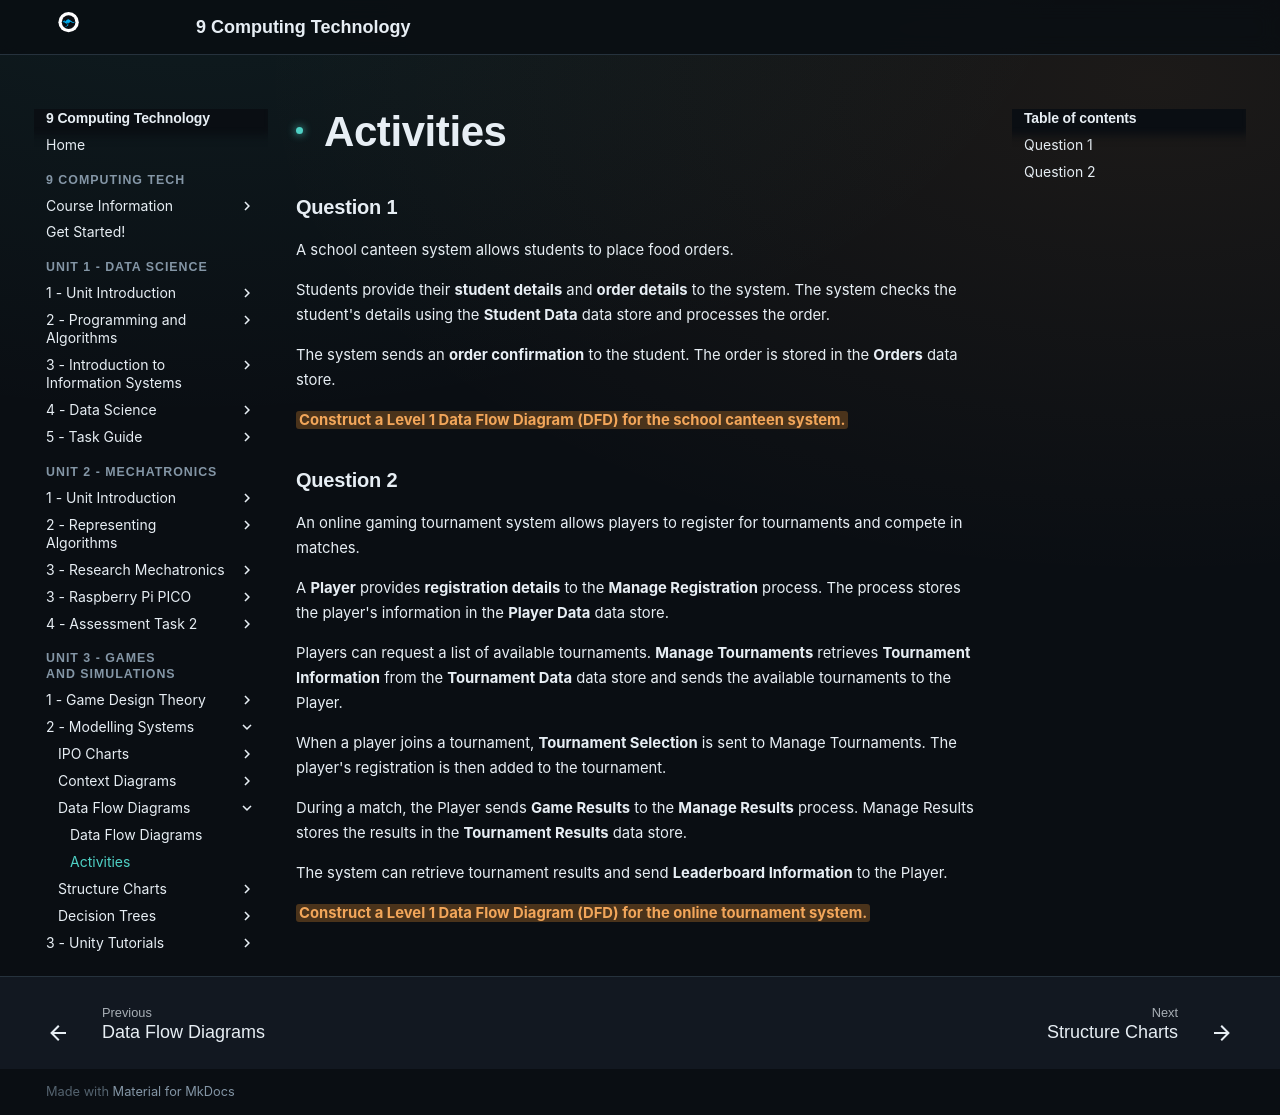

repository: Vormamim/y9-computing-tech · page: unit-3-games-and-simulations/2-modelling-systems/data-flow-diagrams/activities.html · generator: mkdocs

# Activities

### Question 1

A school canteen system allows students to place food orders.

Students provide their **student details** and **order details** to the system. The system checks the student's details using the **Student Data** data store and processes the order.

The system sends an **order confirmation** to the student. The order is stored in the **Orders** data store.

<mark style="background-color:#fde68a;">**Construct a Level 1 Data Flow Diagram (DFD) for the school canteen system.**</mark>

### **Question 2**

An online gaming tournament system allows players to register for tournaments and compete in matches.

A **Player** provides **registration details** to the **Manage Registration** process. The process stores the player's information in the **Player Data** data store.

Players can request a list of available tournaments. **Manage Tournaments** retrieves **Tournament Information** from the **Tournament Data** data store and sends the available tournaments to the Player.

When a player joins a tournament, **Tournament Selection** is sent to Manage Tournaments. The player's registration is then added to the tournament.

During a match, the Player sends **Game Results** to the **Manage Results** process. Manage Results stores the results in the **Tournament Results** data store.

The system can retrieve tournament results and send **Leaderboard Information** to the Player.

<mark style="background-color:#fde68a;">**Construct a Level 1 Data Flow Diagram (DFD) for the online tournament system.**</mark>
